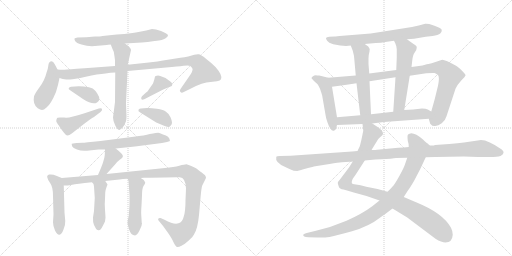
t = 0.00 s
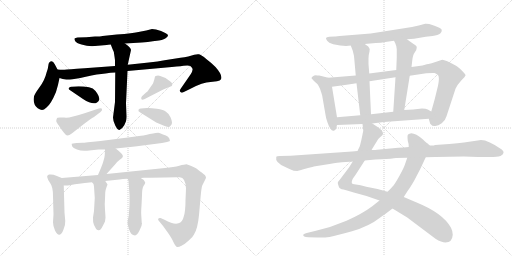
t = 3.54 s
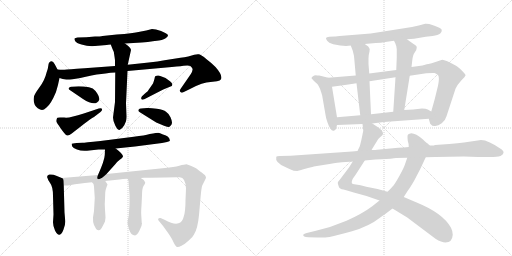
t = 7.09 s
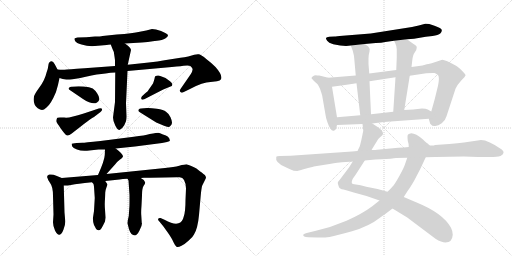
t = 10.63 s
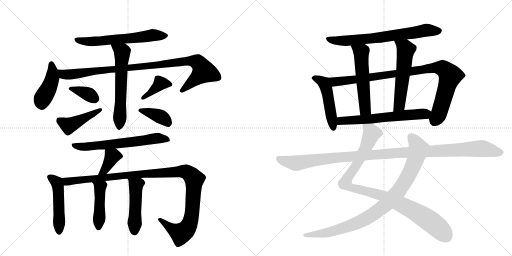
t = 14.17 s
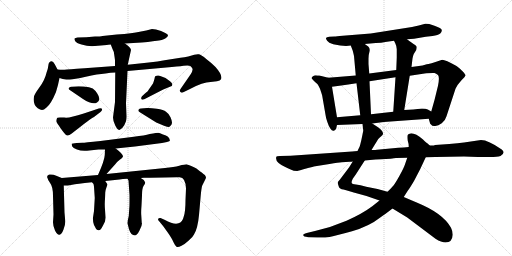
t = 17.71 s

The animated SVG that drew these frames (rendered in a browser with its animation timeline set to each time). Animation: 23 CSS @keyframes rules; one cycle of 17.71 s.

<svg version="1.1" viewBox="0 0 2048 1024" xmlns="http://www.w3.org/2000/svg">
  <g stroke="lightgray" stroke-dasharray="1,1" stroke-width="1" transform="scale(4, 4)">
    <line x1="0" y1="0" x2="256" y2="256"></line>
    <line x1="256" y1="0" x2="0" y2="256"></line>
    <line x1="128" y1="0" x2="128" y2="256"></line>
    <line x1="0" y1="128" x2="256" y2="128"></line>
    <line x1="256" y1="0" x2="512" y2="256"></line>
    <line x1="512" y1="0" x2="256" y2="256"></line>
    <line x1="384" y1="0" x2="384" y2="256"></line>
    <line x1="256" y1="128" x2="512" y2="128"></line>
  </g>
<g transform="scale(1, -1) translate(0, -850)">
   <style type="text/css">
    @keyframes keyframes0 {
      from {
       stroke: black;
       stroke-dashoffset: 617;
       stroke-width: 128;
       }
       67% {
       animation-timing-function: step-end;
       stroke: black;
       stroke-dashoffset: 0;
       stroke-width: 128;
       }
       to {
       stroke: black;
       stroke-width: 1024;
       }
       }
       #make-me-a-hanzi-animation-0 {
         animation: keyframes0 0.752116s both;
         animation-delay: 0.000000s;
         animation-timing-function: linear;
       }
    @keyframes keyframes1 {
      from {
       stroke: black;
       stroke-dashoffset: 432;
       stroke-width: 128;
       }
       58% {
       animation-timing-function: step-end;
       stroke: black;
       stroke-dashoffset: 0;
       stroke-width: 128;
       }
       to {
       stroke: black;
       stroke-width: 1024;
       }
       }
       #make-me-a-hanzi-animation-1 {
         animation: keyframes1 0.601562s both;
         animation-delay: 0.752116s;
         animation-timing-function: linear;
       }
    @keyframes keyframes2 {
      from {
       stroke: black;
       stroke-dashoffset: 978;
       stroke-width: 128;
       }
       76% {
       animation-timing-function: step-end;
       stroke: black;
       stroke-dashoffset: 0;
       stroke-width: 128;
       }
       to {
       stroke: black;
       stroke-width: 1024;
       }
       }
       #make-me-a-hanzi-animation-2 {
         animation: keyframes2 1.045898s both;
         animation-delay: 1.353678s;
         animation-timing-function: linear;
       }
    @keyframes keyframes3 {
      from {
       stroke: black;
       stroke-dashoffset: 606;
       stroke-width: 128;
       }
       66% {
       animation-timing-function: step-end;
       stroke: black;
       stroke-dashoffset: 0;
       stroke-width: 128;
       }
       to {
       stroke: black;
       stroke-width: 1024;
       }
       }
       #make-me-a-hanzi-animation-3 {
         animation: keyframes3 0.743164s both;
         animation-delay: 2.399577s;
         animation-timing-function: linear;
       }
    @keyframes keyframes4 {
      from {
       stroke: black;
       stroke-dashoffset: 364;
       stroke-width: 128;
       }
       54% {
       animation-timing-function: step-end;
       stroke: black;
       stroke-dashoffset: 0;
       stroke-width: 128;
       }
       to {
       stroke: black;
       stroke-width: 1024;
       }
       }
       #make-me-a-hanzi-animation-4 {
         animation: keyframes4 0.546224s both;
         animation-delay: 3.142741s;
         animation-timing-function: linear;
       }
    @keyframes keyframes5 {
      from {
       stroke: black;
       stroke-dashoffset: 442;
       stroke-width: 128;
       }
       59% {
       animation-timing-function: step-end;
       stroke: black;
       stroke-dashoffset: 0;
       stroke-width: 128;
       }
       to {
       stroke: black;
       stroke-width: 1024;
       }
       }
       #make-me-a-hanzi-animation-5 {
         animation: keyframes5 0.609701s both;
         animation-delay: 3.688965s;
         animation-timing-function: linear;
       }
    @keyframes keyframes6 {
      from {
       stroke: black;
       stroke-dashoffset: 384;
       stroke-width: 128;
       }
       56% {
       animation-timing-function: step-end;
       stroke: black;
       stroke-dashoffset: 0;
       stroke-width: 128;
       }
       to {
       stroke: black;
       stroke-width: 1024;
       }
       }
       #make-me-a-hanzi-animation-6 {
         animation: keyframes6 0.562500s both;
         animation-delay: 4.298665s;
         animation-timing-function: linear;
       }
    @keyframes keyframes7 {
      from {
       stroke: black;
       stroke-dashoffset: 384;
       stroke-width: 128;
       }
       56% {
       animation-timing-function: step-end;
       stroke: black;
       stroke-dashoffset: 0;
       stroke-width: 128;
       }
       to {
       stroke: black;
       stroke-width: 1024;
       }
       }
       #make-me-a-hanzi-animation-7 {
         animation: keyframes7 0.562500s both;
         animation-delay: 4.861165s;
         animation-timing-function: linear;
       }
    @keyframes keyframes8 {
      from {
       stroke: black;
       stroke-dashoffset: 637;
       stroke-width: 128;
       }
       67% {
       animation-timing-function: step-end;
       stroke: black;
       stroke-dashoffset: 0;
       stroke-width: 128;
       }
       to {
       stroke: black;
       stroke-width: 1024;
       }
       }
       #make-me-a-hanzi-animation-8 {
         animation: keyframes8 0.768392s both;
         animation-delay: 5.423665s;
         animation-timing-function: linear;
       }
    @keyframes keyframes9 {
      from {
       stroke: black;
       stroke-dashoffset: 375;
       stroke-width: 128;
       }
       55% {
       animation-timing-function: step-end;
       stroke: black;
       stroke-dashoffset: 0;
       stroke-width: 128;
       }
       to {
       stroke: black;
       stroke-width: 1024;
       }
       }
       #make-me-a-hanzi-animation-9 {
         animation: keyframes9 0.555176s both;
         animation-delay: 6.192057s;
         animation-timing-function: linear;
       }
    @keyframes keyframes10 {
      from {
       stroke: black;
       stroke-dashoffset: 486;
       stroke-width: 128;
       }
       61% {
       animation-timing-function: step-end;
       stroke: black;
       stroke-dashoffset: 0;
       stroke-width: 128;
       }
       to {
       stroke: black;
       stroke-width: 1024;
       }
       }
       #make-me-a-hanzi-animation-10 {
         animation: keyframes10 0.645508s both;
         animation-delay: 6.747233s;
         animation-timing-function: linear;
       }
    @keyframes keyframes11 {
      from {
       stroke: black;
       stroke-dashoffset: 1128;
       stroke-width: 128;
       }
       79% {
       animation-timing-function: step-end;
       stroke: black;
       stroke-dashoffset: 0;
       stroke-width: 128;
       }
       to {
       stroke: black;
       stroke-width: 1024;
       }
       }
       #make-me-a-hanzi-animation-11 {
         animation: keyframes11 1.167969s both;
         animation-delay: 7.392741s;
         animation-timing-function: linear;
       }
    @keyframes keyframes12 {
      from {
       stroke: black;
       stroke-dashoffset: 446;
       stroke-width: 128;
       }
       59% {
       animation-timing-function: step-end;
       stroke: black;
       stroke-dashoffset: 0;
       stroke-width: 128;
       }
       to {
       stroke: black;
       stroke-width: 1024;
       }
       }
       #make-me-a-hanzi-animation-12 {
         animation: keyframes12 0.612956s both;
         animation-delay: 8.560710s;
         animation-timing-function: linear;
       }
    @keyframes keyframes13 {
      from {
       stroke: black;
       stroke-dashoffset: 482;
       stroke-width: 128;
       }
       61% {
       animation-timing-function: step-end;
       stroke: black;
       stroke-dashoffset: 0;
       stroke-width: 128;
       }
       to {
       stroke: black;
       stroke-width: 1024;
       }
       }
       #make-me-a-hanzi-animation-13 {
         animation: keyframes13 0.642253s both;
         animation-delay: 9.173665s;
         animation-timing-function: linear;
       }
    @keyframes keyframes14 {
      from {
       stroke: black;
       stroke-dashoffset: 704;
       stroke-width: 128;
       }
       70% {
       animation-timing-function: step-end;
       stroke: black;
       stroke-dashoffset: 0;
       stroke-width: 128;
       }
       to {
       stroke: black;
       stroke-width: 1024;
       }
       }
       #make-me-a-hanzi-animation-14 {
         animation: keyframes14 0.822917s both;
         animation-delay: 9.815918s;
         animation-timing-function: linear;
       }
    @keyframes keyframes15 {
      from {
       stroke: black;
       stroke-dashoffset: 484;
       stroke-width: 128;
       }
       61% {
       animation-timing-function: step-end;
       stroke: black;
       stroke-dashoffset: 0;
       stroke-width: 128;
       }
       to {
       stroke: black;
       stroke-width: 1024;
       }
       }
       #make-me-a-hanzi-animation-15 {
         animation: keyframes15 0.643880s both;
         animation-delay: 10.638835s;
         animation-timing-function: linear;
       }
    @keyframes keyframes16 {
      from {
       stroke: black;
       stroke-dashoffset: 952;
       stroke-width: 128;
       }
       76% {
       animation-timing-function: step-end;
       stroke: black;
       stroke-dashoffset: 0;
       stroke-width: 128;
       }
       to {
       stroke: black;
       stroke-width: 1024;
       }
       }
       #make-me-a-hanzi-animation-16 {
         animation: keyframes16 1.024740s both;
         animation-delay: 11.282715s;
         animation-timing-function: linear;
       }
    @keyframes keyframes17 {
      from {
       stroke: black;
       stroke-dashoffset: 546;
       stroke-width: 128;
       }
       64% {
       animation-timing-function: step-end;
       stroke: black;
       stroke-dashoffset: 0;
       stroke-width: 128;
       }
       to {
       stroke: black;
       stroke-width: 1024;
       }
       }
       #make-me-a-hanzi-animation-17 {
         animation: keyframes17 0.694336s both;
         animation-delay: 12.307454s;
         animation-timing-function: linear;
       }
    @keyframes keyframes18 {
      from {
       stroke: black;
       stroke-dashoffset: 557;
       stroke-width: 128;
       }
       64% {
       animation-timing-function: step-end;
       stroke: black;
       stroke-dashoffset: 0;
       stroke-width: 128;
       }
       to {
       stroke: black;
       stroke-width: 1024;
       }
       }
       #make-me-a-hanzi-animation-18 {
         animation: keyframes18 0.703288s both;
         animation-delay: 13.001790s;
         animation-timing-function: linear;
       }
    @keyframes keyframes19 {
      from {
       stroke: black;
       stroke-dashoffset: 622;
       stroke-width: 128;
       }
       67% {
       animation-timing-function: step-end;
       stroke: black;
       stroke-dashoffset: 0;
       stroke-width: 128;
       }
       to {
       stroke: black;
       stroke-width: 1024;
       }
       }
       #make-me-a-hanzi-animation-19 {
         animation: keyframes19 0.756185s both;
         animation-delay: 13.705078s;
         animation-timing-function: linear;
       }
    @keyframes keyframes20 {
      from {
       stroke: black;
       stroke-dashoffset: 987;
       stroke-width: 128;
       }
       76% {
       animation-timing-function: step-end;
       stroke: black;
       stroke-dashoffset: 0;
       stroke-width: 128;
       }
       to {
       stroke: black;
       stroke-width: 1024;
       }
       }
       #make-me-a-hanzi-animation-20 {
         animation: keyframes20 1.053223s both;
         animation-delay: 14.461263s;
         animation-timing-function: linear;
       }
    @keyframes keyframes21 {
      from {
       stroke: black;
       stroke-dashoffset: 935;
       stroke-width: 128;
       }
       75% {
       animation-timing-function: step-end;
       stroke: black;
       stroke-dashoffset: 0;
       stroke-width: 128;
       }
       to {
       stroke: black;
       stroke-width: 1024;
       }
       }
       #make-me-a-hanzi-animation-21 {
         animation: keyframes21 1.010905s both;
         animation-delay: 15.514486s;
         animation-timing-function: linear;
       }
    @keyframes keyframes22 {
      from {
       stroke: black;
       stroke-dashoffset: 1150;
       stroke-width: 128;
       }
       79% {
       animation-timing-function: step-end;
       stroke: black;
       stroke-dashoffset: 0;
       stroke-width: 128;
       }
       to {
       stroke: black;
       stroke-width: 1024;
       }
       }
       #make-me-a-hanzi-animation-22 {
         animation: keyframes22 1.185872s both;
         animation-delay: 16.525391s;
         animation-timing-function: linear;
       }
</style>
<path d="M 500 676 L 567 680 Q 593 681 611 685 L 636 688 Q 659 692 665 699 Q 672 705 672 709 Q 672 712 659 719 Q 647 726 624 732 L 608 734 L 585 728 L 559 723 Q 532 716 467 712 L 410 706 Q 402 704 380 704 L 345 701 L 310 700 Q 301 699 298 696 Q 297 692 301 685 Q 305 678 326 672 Q 347 665 368 665 L 427 670 Q 431 672 443 672 L 500 676 Z" fill="lightgray"></path> 
<path d="M 230 572 L 219 593 Q 209 613 197 600 Q 194 597 193 586 Q 192 574 186 559 Q 179 529 158 501 Q 137 472 136 464 Q 130 433 151 417 Q 161 410 168 410 Q 175 410 186 420 Q 203 432 224 482 Q 233 511 238 538 C 241 552 241 552 230 572 Z" fill="lightgray"></path> 
<path d="M 460 586 L 338 577 Q 270 573 258 571 Q 237 571 230 572 C 200 573 209 545 238 538 L 251 534 Q 265 532 280 532 Q 295 532 343 543 Q 391 554 422 556 Q 442 560 461 560 L 510 566 L 665 580 Q 713 584 734 587 Q 755 590 761 586 Q 767 582 770 575 Q 772 568 762 552 L 722 494 Q 717 487 721 483 Q 725 478 731 480 L 760 494 Q 812 522 842 522 L 868 525 Q 881 527 884 533 Q 892 548 862 582 Q 845 599 825 614 Q 805 631 796 633 Q 787 634 777 631 L 753 624 Q 738 620 722 619 L 658 609 Q 633 604 595 600 L 511 591 L 460 586 Z" fill="lightgray"></path> 
<path d="M 443 672 L 450 654 Q 458 642 458 624 L 460 609 L 460 586 L 461 560 L 460 442 L 452 380 Q 452 366 461 348 Q 470 330 478 330 Q 488 333 497 349 L 504 365 Q 506 377 506 384 L 504 437 L 510 566 L 511 591 L 524 650 Q 524 660 500 676 C 476 693 432 700 443 672 Z" fill="lightgray"></path> 
<path d="M 300 504 L 284 503 Q 278 502 275 498 Q 272 494 282 488 L 332 454 Q 371 429 388 440 Q 406 450 389 476 Q 382 488 371 496 Q 359 502 335 504 Q 312 506 300 504 Z" fill="lightgray"></path> 
<path d="M 257 380 L 240 380 Q 232 380 230 379 Q 228 378 226 372 Q 224 366 226 362 Q 228 358 241 339 Q 255 319 263 311 Q 271 303 287 316 L 337 355 Q 363 375 376 382 L 402 402 Q 410 409 408 414 Q 407 419 395 416 L 335 396 Q 275 376 257 380 Z" fill="lightgray"></path> 
<path d="M 653 492 L 687 506 Q 694 515 680 525 Q 667 535 662 538 L 641 546 Q 633 551 622 546 Q 619 544 618 535 Q 616 527 612 516 L 596 493 Q 593 486 581 477 L 568 465 Q 564 461 565 455 Q 567 449 577 453 L 653 492 Z" fill="lightgray"></path> 
<path d="M 588 418 L 564 416 Q 558 416 554 411 Q 551 405 561 400 L 625 360 L 656 347 Q 671 342 674 342 Q 678 342 683 348 Q 688 353 688 360 Q 688 367 682 381 Q 676 395 664 403 Q 655 411 627 415 Q 600 419 588 418 Z" fill="lightgray"></path> 
<path d="M 463 256 L 540 264 L 648 278 L 668 282 Q 683 285 679 290 Q 679 296 672 303 Q 665 309 652 312 Q 638 318 633 319 Q 629 319 599 314 Q 580 308 535 303 L 402 286 Q 337 279 330 279 L 307 278 Q 288 276 287 275 Q 286 273 289 264 Q 292 258 308 252 Q 324 245 348 247 L 394 252 L 420 252 L 463 256 Z" fill="lightgray"></path> 
<path d="M 426 154 L 461 193 Q 469 204 479 211 Q 489 217 491 222 Q 497 230 463 256 C 439 274 421 282 420 252 L 419 230 Q 418 208 392 150 C 380 123 406 132 426 154 Z" fill="lightgray"></path> 
<path d="M 247 138 L 225 147 Q 211 154 197 152 Q 185 148 190 138 Q 191 130 201 117 Q 212 103 212 66 L 214 -8 L 212 -39 Q 212 -54 220 -72 Q 230 -91 238 -89 Q 247 -87 254 -68 Q 262 -49 261 -34 L 258 0 L 255 108 C 254 135 254 135 247 138 Z" fill="lightgray"></path> 
<path d="M 421 126 L 478 132 Q 489 134 510 135 L 563 138 L 576 139 Q 711 142 719 141 Q 742 140 744 96 L 742 50 Q 742 4 735 -16 Q 730 -39 714 -43 Q 697 -50 658 -29 L 642 -22 Q 635 -21 633 -25 Q 631 -29 635 -33 L 653 -55 L 671 -80 Q 688 -104 694 -119 Q 701 -134 706 -137 Q 712 -140 726 -133 Q 740 -126 755 -112 Q 771 -99 776 -88 Q 791 -64 796 -10 L 803 69 Q 806 100 809 108 L 818 126 Q 824 138 824 140 Q 824 142 821 147 Q 821 150 818 151 Q 815 152 807 160 Q 802 162 792 171 Q 783 180 746 193 Q 739 193 717 187 Q 696 181 660 178 L 426 154 L 392 150 L 247 138 C 217 136 225 106 255 108 L 271 108 Q 275 108 289 111 Q 304 114 368 121 L 421 126 Z" fill="lightgray"></path> 
<path d="M 377 88 L 379 58 L 376 6 L 372 -20 Q 371 -39 376 -50 L 384 -65 Q 387 -70 393 -71 Q 399 -72 403 -67 Q 407 -62 412 -52 L 420 -36 L 422 -20 L 420 12 Q 418 36 420 54 L 421 80 Q 422 91 426 101 L 430 112 Q 430 113 421 126 C 404 151 348 144 368 121 L 374 114 Q 376 109 377 88 Z" fill="lightgray"></path> 
<path d="M 510 135 L 514 128 L 518 70 L 518 40 Q 518 26 517 15 L 515 -14 Q 508 -41 511 -47 L 516 -67 Q 524 -92 540 -92 Q 549 -90 558 -72 Q 568 -54 568 -43 L 567 -42 L 565 -10 Q 564 1 566 28 L 568 68 Q 568 96 574 106 Q 581 116 581 120 Q 578 131 563 138 C 537 153 495 161 510 135 Z" fill="lightgray"></path> 
<path d="M 1628 693 L 1656 695 L 1703 703 L 1730 706 Q 1753 710 1761 716 Q 1768 723 1767 730 Q 1766 737 1738 747 L 1717 754 Q 1704 756 1701 755 L 1675 748 L 1648 742 L 1483 716 L 1371 707 Q 1344 704 1338 704 L 1317 703 Q 1306 702 1304 698 Q 1303 695 1308.5 687 Q 1314 679 1333 673 Q 1378 663 1403 668 L 1459 674 L 1503 678 Q 1527 679 1541 682 L 1576 687 L 1628 693 Z" fill="lightgray"></path> 
<path d="M 1313 539 L 1277 548 Q 1268 548 1263 549 Q 1257 549 1252 545 Q 1246 541 1246 537 L 1255 527 Q 1269 514 1271 512 Q 1280 496 1281 492 L 1285 480 Q 1288 471 1289 466 L 1302 391 Q 1303 381 1309 363 Q 1315 344 1322 335 Q 1328 325 1335 327 Q 1342 329 1345 337 L 1348 350 L 1348 381 L 1328 503 C 1323 533 1322 537 1313 539 Z" fill="lightgray"></path> 
<path d="M 1715 375 L 1719 361 Q 1720 354 1724 352 Q 1729 344 1741 346 Q 1753 347 1767 357 Q 1781 367 1786 385 L 1822 495 Q 1830 512 1845 528 Q 1860 543 1862 548 Q 1863 552 1848 567 Q 1833 582 1826 586 Q 1781 611 1769 611 Q 1715 593 1707 593 L 1690 588 L 1646 582 L 1585 570 L 1477 556 L 1423 548 L 1313 539 C 1283 537 1298 499 1328 503 L 1365 508 Q 1391 511 1426 517 L 1478 525 L 1582 541 L 1639 547 L 1705 557 Q 1731 559 1738 558 Q 1744 557 1752 550 Q 1759 542 1752 507 L 1738 450 L 1725 404 C 1717 375 1714 378 1715 375 Z" fill="lightgray"></path> 
<path d="M 1403 668 L 1411 647 Q 1415 631 1416 626 L 1423 548 L 1426 517 L 1441 389 C 1444 359 1485 363 1484 393 L 1478 525 L 1477 556 L 1474 594 L 1474 615 Q 1474 631 1478 644 Q 1481 656 1473 664 L 1459 674 C 1435 691 1392 696 1403 668 Z" fill="lightgray"></path> 
<path d="M 1646 582 L 1650 616 Q 1652 628 1655 634 L 1665 650 Q 1667 658 1667 662 Q 1667 666 1659 671 Q 1651 676 1628 693 C 1604 711 1563 714 1576 687 L 1581 677 Q 1585 670 1587 653 L 1587 620 L 1585 570 L 1582 541 L 1573 403 C 1571 373 1612 380 1617 410 L 1639 547 L 1646 582 Z" fill="lightgray"></path> 
<path d="M 1489 356 L 1535 362 L 1715 375 C 1745 377 1751 389 1725 404 L 1711 412 Q 1704 416 1688 416 L 1653 412 L 1617 410 L 1573 403 L 1484 393 L 1441 389 L 1348 381 C 1318 378 1318 349 1348 350 L 1450 354 L 1489 356 Z" fill="lightgray"></path> 
<path d="M 1411 204 L 1396 180 L 1359 131 Q 1350 122 1351 118 Q 1352 114 1355 104 Q 1358 94 1374 92 Q 1389 89 1415 80 L 1466 66 L 1518 48 L 1570 16 L 1629 -20 L 1742 -105 Q 1766 -120 1782 -120 Q 1809 -120 1811 -89 Q 1811 -75 1804 -61 Q 1772 -3 1669 39 L 1615 62 L 1550 83 L 1510 94 L 1465 103 Q 1440 110 1424 112 Q 1408 113 1407 118 Q 1405 123 1411 135 L 1423 152 L 1459 208 L 1486 250 L 1513 294 Q 1521 302 1526 306 Q 1531 310 1532 314 Q 1533 317 1529 325 Q 1524 333 1512 341 L 1489 356 C 1464 372 1447 384 1450 354 L 1453 328 Q 1453 327 1450 312 L 1445 288 L 1441 272 Q 1441 268 1430 246 L 1411 204 Z" fill="lightgray"></path> 
<path d="M 1518 48 L 1489 25 Q 1449 -5 1386 -33 Q 1323 -60 1260 -74 L 1231 -81 Q 1215 -84 1213 -89 Q 1211 -97 1233 -99 L 1269 -100 Q 1296 -101 1318 -98 Q 1339 -94 1408 -75 Q 1477 -55 1521 -20 Q 1535 -11 1570 16 L 1615 62 L 1631 87 Q 1637 94 1656 126 L 1681 174 L 1703 221 C 1716 248 1723 264 1719 268 L 1708 278 Q 1705 279 1692 292 Q 1663 317 1645 317 Q 1632 314 1631 310 Q 1629 306 1631 287 Q 1635 276 1635 262 L 1629 219 L 1619 190 Q 1615 178 1598 147 Q 1580 115 1574 108 Q 1568 101 1550 83 L 1518 48 Z" fill="lightgray"></path> 
<path d="M 1408 244 L 1162 227 L 1120 226 Q 1106 226 1105 222 Q 1099 200 1141 182 Q 1151 178 1162.5 172 Q 1174 166 1189 166 Q 1191 167 1232 178 L 1249 182 Q 1254 184 1255 184 L 1318 194 Q 1355 200 1367 201 L 1399 203 Q 1408 203 1411 204 L 1459 208 L 1480 210 Q 1501 212 1525 213 L 1562 215 Q 1565 216 1584 218 L 1629 219 L 1703 221 L 1742 222 L 1856 224 L 1912 222 L 1949 222 Q 1986 221 2002 226 Q 2024 239 2007 252 Q 1953 290 1924 290 L 1856 280 Q 1833 277 1797 274 L 1740 270 Q 1736 268 1730 268 L 1719 268 L 1635 262 L 1615 260 L 1593 259 L 1508 251 Q 1505 250 1486 250 L 1430 246 L 1408 244 Z" fill="lightgray"></path> 
      <clipPath id="make-me-a-hanzi-clip-0">
      <path d="M 500 676 L 567 680 Q 593 681 611 685 L 636 688 Q 659 692 665 699 Q 672 705 672 709 Q 672 712 659 719 Q 647 726 624 732 L 608 734 L 585 728 L 559 723 Q 532 716 467 712 L 410 706 Q 402 704 380 704 L 345 701 L 310 700 Q 301 699 298 696 Q 297 692 301 685 Q 305 678 326 672 Q 347 665 368 665 L 427 670 Q 431 672 443 672 L 500 676 Z" fill="lightgray"></path>
      </clipPath>
      <path clip-path="url(#make-me-a-hanzi-clip-0)" d="M 306 692 L 362 683 L 608 709 L 665 707 " fill="none" id="make-me-a-hanzi-animation-0" stroke-dasharray="489 978" stroke-linecap="round"></path>

      <clipPath id="make-me-a-hanzi-clip-1">
      <path d="M 230 572 L 219 593 Q 209 613 197 600 Q 194 597 193 586 Q 192 574 186 559 Q 179 529 158 501 Q 137 472 136 464 Q 130 433 151 417 Q 161 410 168 410 Q 175 410 186 420 Q 203 432 224 482 Q 233 511 238 538 C 241 552 241 552 230 572 Z" fill="lightgray"></path>
      </clipPath>
      <path clip-path="url(#make-me-a-hanzi-clip-1)" d="M 207 593 L 206 524 L 169 452 L 167 426 " fill="none" id="make-me-a-hanzi-animation-1" stroke-dasharray="304 608" stroke-linecap="round"></path>

      <clipPath id="make-me-a-hanzi-clip-2">
      <path d="M 460 586 L 338 577 Q 270 573 258 571 Q 237 571 230 572 C 200 573 209 545 238 538 L 251 534 Q 265 532 280 532 Q 295 532 343 543 Q 391 554 422 556 Q 442 560 461 560 L 510 566 L 665 580 Q 713 584 734 587 Q 755 590 761 586 Q 767 582 770 575 Q 772 568 762 552 L 722 494 Q 717 487 721 483 Q 725 478 731 480 L 760 494 Q 812 522 842 522 L 868 525 Q 881 527 884 533 Q 892 548 862 582 Q 845 599 825 614 Q 805 631 796 633 Q 787 634 777 631 L 753 624 Q 738 620 722 619 L 658 609 Q 633 604 595 600 L 511 591 L 460 586 Z" fill="lightgray"></path>
      </clipPath>
      <path clip-path="url(#make-me-a-hanzi-clip-2)" d="M 235 567 L 254 553 L 273 552 L 749 606 L 791 600 L 814 564 L 728 488 " fill="none" id="make-me-a-hanzi-animation-2" stroke-dasharray="850 1700" stroke-linecap="round"></path>

      <clipPath id="make-me-a-hanzi-clip-3">
      <path d="M 443 672 L 450 654 Q 458 642 458 624 L 460 609 L 460 586 L 461 560 L 460 442 L 452 380 Q 452 366 461 348 Q 470 330 478 330 Q 488 333 497 349 L 504 365 Q 506 377 506 384 L 504 437 L 510 566 L 511 591 L 524 650 Q 524 660 500 676 C 476 693 432 700 443 672 Z" fill="lightgray"></path>
      </clipPath>
      <path clip-path="url(#make-me-a-hanzi-clip-3)" d="M 450 670 L 489 642 L 478 340 " fill="none" id="make-me-a-hanzi-animation-3" stroke-dasharray="478 956" stroke-linecap="round"></path>

      <clipPath id="make-me-a-hanzi-clip-4">
      <path d="M 300 504 L 284 503 Q 278 502 275 498 Q 272 494 282 488 L 332 454 Q 371 429 388 440 Q 406 450 389 476 Q 382 488 371 496 Q 359 502 335 504 Q 312 506 300 504 Z" fill="lightgray"></path>
      </clipPath>
      <path clip-path="url(#make-me-a-hanzi-clip-4)" d="M 282 496 L 350 475 L 381 455 " fill="none" id="make-me-a-hanzi-animation-4" stroke-dasharray="236 472" stroke-linecap="round"></path>

      <clipPath id="make-me-a-hanzi-clip-5">
      <path d="M 257 380 L 240 380 Q 232 380 230 379 Q 228 378 226 372 Q 224 366 226 362 Q 228 358 241 339 Q 255 319 263 311 Q 271 303 287 316 L 337 355 Q 363 375 376 382 L 402 402 Q 410 409 408 414 Q 407 419 395 416 L 335 396 Q 275 376 257 380 Z" fill="lightgray"></path>
      </clipPath>
      <path clip-path="url(#make-me-a-hanzi-clip-5)" d="M 236 371 L 275 348 L 401 410 " fill="none" id="make-me-a-hanzi-animation-5" stroke-dasharray="314 628" stroke-linecap="round"></path>

      <clipPath id="make-me-a-hanzi-clip-6">
      <path d="M 653 492 L 687 506 Q 694 515 680 525 Q 667 535 662 538 L 641 546 Q 633 551 622 546 Q 619 544 618 535 Q 616 527 612 516 L 596 493 Q 593 486 581 477 L 568 465 Q 564 461 565 455 Q 567 449 577 453 L 653 492 Z" fill="lightgray"></path>
      </clipPath>
      <path clip-path="url(#make-me-a-hanzi-clip-6)" d="M 678 513 L 641 517 L 572 458 " fill="none" id="make-me-a-hanzi-animation-6" stroke-dasharray="256 512" stroke-linecap="round"></path>

      <clipPath id="make-me-a-hanzi-clip-7">
      <path d="M 588 418 L 564 416 Q 558 416 554 411 Q 551 405 561 400 L 625 360 L 656 347 Q 671 342 674 342 Q 678 342 683 348 Q 688 353 688 360 Q 688 367 682 381 Q 676 395 664 403 Q 655 411 627 415 Q 600 419 588 418 Z" fill="lightgray"></path>
      </clipPath>
      <path clip-path="url(#make-me-a-hanzi-clip-7)" d="M 562 408 L 646 382 L 673 353 " fill="none" id="make-me-a-hanzi-animation-7" stroke-dasharray="256 512" stroke-linecap="round"></path>

      <clipPath id="make-me-a-hanzi-clip-8">
      <path d="M 463 256 L 540 264 L 648 278 L 668 282 Q 683 285 679 290 Q 679 296 672 303 Q 665 309 652 312 Q 638 318 633 319 Q 629 319 599 314 Q 580 308 535 303 L 402 286 Q 337 279 330 279 L 307 278 Q 288 276 287 275 Q 286 273 289 264 Q 292 258 308 252 Q 324 245 348 247 L 394 252 L 420 252 L 463 256 Z" fill="lightgray"></path>
      </clipPath>
      <path clip-path="url(#make-me-a-hanzi-clip-8)" d="M 291 270 L 340 263 L 631 297 L 669 293 " fill="none" id="make-me-a-hanzi-animation-8" stroke-dasharray="509 1018" stroke-linecap="round"></path>

      <clipPath id="make-me-a-hanzi-clip-9">
      <path d="M 426 154 L 461 193 Q 469 204 479 211 Q 489 217 491 222 Q 497 230 463 256 C 439 274 421 282 420 252 L 419 230 Q 418 208 392 150 C 380 123 406 132 426 154 Z" fill="lightgray"></path>
      </clipPath>
      <path clip-path="url(#make-me-a-hanzi-clip-9)" d="M 481 225 L 456 228 L 447 222 L 418 170 L 397 159 " fill="none" id="make-me-a-hanzi-animation-9" stroke-dasharray="247 494" stroke-linecap="round"></path>

      <clipPath id="make-me-a-hanzi-clip-10">
      <path d="M 247 138 L 225 147 Q 211 154 197 152 Q 185 148 190 138 Q 191 130 201 117 Q 212 103 212 66 L 214 -8 L 212 -39 Q 212 -54 220 -72 Q 230 -91 238 -89 Q 247 -87 254 -68 Q 262 -49 261 -34 L 258 0 L 255 108 C 254 135 254 135 247 138 Z" fill="lightgray"></path>
      </clipPath>
      <path clip-path="url(#make-me-a-hanzi-clip-10)" d="M 204 140 L 227 120 L 233 100 L 237 -79 " fill="none" id="make-me-a-hanzi-animation-10" stroke-dasharray="358 716" stroke-linecap="round"></path>

      <clipPath id="make-me-a-hanzi-clip-11">
      <path d="M 421 126 L 478 132 Q 489 134 510 135 L 563 138 L 576 139 Q 711 142 719 141 Q 742 140 744 96 L 742 50 Q 742 4 735 -16 Q 730 -39 714 -43 Q 697 -50 658 -29 L 642 -22 Q 635 -21 633 -25 Q 631 -29 635 -33 L 653 -55 L 671 -80 Q 688 -104 694 -119 Q 701 -134 706 -137 Q 712 -140 726 -133 Q 740 -126 755 -112 Q 771 -99 776 -88 Q 791 -64 796 -10 L 803 69 Q 806 100 809 108 L 818 126 Q 824 138 824 140 Q 824 142 821 147 Q 821 150 818 151 Q 815 152 807 160 Q 802 162 792 171 Q 783 180 746 193 Q 739 193 717 187 Q 696 181 660 178 L 426 154 L 392 150 L 247 138 C 217 136 225 106 255 108 L 271 108 Q 275 108 289 111 Q 304 114 368 121 L 421 126 Z" fill="lightgray"></path>
      </clipPath>
      <path clip-path="url(#make-me-a-hanzi-clip-11)" d="M 255 132 L 272 124 L 497 149 L 745 163 L 768 146 L 777 129 L 769 0 L 754 -54 L 741 -73 L 723 -84 L 669 -53 L 639 -28 " fill="none" id="make-me-a-hanzi-animation-11" stroke-dasharray="1000 2000" stroke-linecap="round"></path>

      <clipPath id="make-me-a-hanzi-clip-12">
      <path d="M 377 88 L 379 58 L 376 6 L 372 -20 Q 371 -39 376 -50 L 384 -65 Q 387 -70 393 -71 Q 399 -72 403 -67 Q 407 -62 412 -52 L 420 -36 L 422 -20 L 420 12 Q 418 36 420 54 L 421 80 Q 422 91 426 101 L 430 112 Q 430 113 421 126 C 404 151 348 144 368 121 L 374 114 Q 376 109 377 88 Z" fill="lightgray"></path>
      </clipPath>
      <path clip-path="url(#make-me-a-hanzi-clip-12)" d="M 375 121 L 399 98 L 400 89 L 394 -59 " fill="none" id="make-me-a-hanzi-animation-12" stroke-dasharray="318 636" stroke-linecap="round"></path>

      <clipPath id="make-me-a-hanzi-clip-13">
      <path d="M 510 135 L 514 128 L 518 70 L 518 40 Q 518 26 517 15 L 515 -14 Q 508 -41 511 -47 L 516 -67 Q 524 -92 540 -92 Q 549 -90 558 -72 Q 568 -54 568 -43 L 567 -42 L 565 -10 Q 564 1 566 28 L 568 68 Q 568 96 574 106 Q 581 116 581 120 Q 578 131 563 138 C 537 153 495 161 510 135 Z" fill="lightgray"></path>
      </clipPath>
      <path clip-path="url(#make-me-a-hanzi-clip-13)" d="M 517 134 L 544 108 L 538 -80 " fill="none" id="make-me-a-hanzi-animation-13" stroke-dasharray="354 708" stroke-linecap="round"></path>

      <clipPath id="make-me-a-hanzi-clip-14">
      <path d="M 1628 693 L 1656 695 L 1703 703 L 1730 706 Q 1753 710 1761 716 Q 1768 723 1767 730 Q 1766 737 1738 747 L 1717 754 Q 1704 756 1701 755 L 1675 748 L 1648 742 L 1483 716 L 1371 707 Q 1344 704 1338 704 L 1317 703 Q 1306 702 1304 698 Q 1303 695 1308.5 687 Q 1314 679 1333 673 Q 1378 663 1403 668 L 1459 674 L 1503 678 Q 1527 679 1541 682 L 1576 687 L 1628 693 Z" fill="lightgray"></path>
      </clipPath>
      <path clip-path="url(#make-me-a-hanzi-clip-14)" d="M 1313 695 L 1330 688 L 1374 686 L 1494 697 L 1701 729 L 1757 726 " fill="none" id="make-me-a-hanzi-animation-14" stroke-dasharray="576 1152" stroke-linecap="round"></path>

      <clipPath id="make-me-a-hanzi-clip-15">
      <path d="M 1313 539 L 1277 548 Q 1268 548 1263 549 Q 1257 549 1252 545 Q 1246 541 1246 537 L 1255 527 Q 1269 514 1271 512 Q 1280 496 1281 492 L 1285 480 Q 1288 471 1289 466 L 1302 391 Q 1303 381 1309 363 Q 1315 344 1322 335 Q 1328 325 1335 327 Q 1342 329 1345 337 L 1348 350 L 1348 381 L 1328 503 C 1323 533 1322 537 1313 539 Z" fill="lightgray"></path>
      </clipPath>
      <path clip-path="url(#make-me-a-hanzi-clip-15)" d="M 1255 536 L 1290 523 L 1304 500 L 1333 339 " fill="none" id="make-me-a-hanzi-animation-15" stroke-dasharray="356 712" stroke-linecap="round"></path>

      <clipPath id="make-me-a-hanzi-clip-16">
      <path d="M 1715 375 L 1719 361 Q 1720 354 1724 352 Q 1729 344 1741 346 Q 1753 347 1767 357 Q 1781 367 1786 385 L 1822 495 Q 1830 512 1845 528 Q 1860 543 1862 548 Q 1863 552 1848 567 Q 1833 582 1826 586 Q 1781 611 1769 611 Q 1715 593 1707 593 L 1690 588 L 1646 582 L 1585 570 L 1477 556 L 1423 548 L 1313 539 C 1283 537 1298 499 1328 503 L 1365 508 Q 1391 511 1426 517 L 1478 525 L 1582 541 L 1639 547 L 1705 557 Q 1731 559 1738 558 Q 1744 557 1752 550 Q 1759 542 1752 507 L 1738 450 L 1725 404 C 1717 375 1714 378 1715 375 Z" fill="lightgray"></path>
      </clipPath>
      <path clip-path="url(#make-me-a-hanzi-clip-16)" d="M 1321 535 L 1344 523 L 1735 579 L 1771 576 L 1801 547 L 1758 402 L 1737 361 " fill="none" id="make-me-a-hanzi-animation-16" stroke-dasharray="824 1648" stroke-linecap="round"></path>

      <clipPath id="make-me-a-hanzi-clip-17">
      <path d="M 1403 668 L 1411 647 Q 1415 631 1416 626 L 1423 548 L 1426 517 L 1441 389 C 1444 359 1485 363 1484 393 L 1478 525 L 1477 556 L 1474 594 L 1474 615 Q 1474 631 1478 644 Q 1481 656 1473 664 L 1459 674 C 1435 691 1392 696 1403 668 Z" fill="lightgray"></path>
      </clipPath>
      <path clip-path="url(#make-me-a-hanzi-clip-17)" d="M 1410 665 L 1445 637 L 1460 413 L 1447 397 " fill="none" id="make-me-a-hanzi-animation-17" stroke-dasharray="418 836" stroke-linecap="round"></path>

      <clipPath id="make-me-a-hanzi-clip-18">
      <path d="M 1646 582 L 1650 616 Q 1652 628 1655 634 L 1665 650 Q 1667 658 1667 662 Q 1667 666 1659 671 Q 1651 676 1628 693 C 1604 711 1563 714 1576 687 L 1581 677 Q 1585 670 1587 653 L 1587 620 L 1585 570 L 1582 541 L 1573 403 C 1571 373 1612 380 1617 410 L 1639 547 L 1646 582 Z" fill="lightgray"></path>
      </clipPath>
      <path clip-path="url(#make-me-a-hanzi-clip-18)" d="M 1583 684 L 1623 652 L 1599 436 L 1579 410 " fill="none" id="make-me-a-hanzi-animation-18" stroke-dasharray="429 858" stroke-linecap="round"></path>

      <clipPath id="make-me-a-hanzi-clip-19">
      <path d="M 1489 356 L 1535 362 L 1715 375 C 1745 377 1751 389 1725 404 L 1711 412 Q 1704 416 1688 416 L 1653 412 L 1617 410 L 1573 403 L 1484 393 L 1441 389 L 1348 381 C 1318 378 1318 349 1348 350 L 1450 354 L 1489 356 Z" fill="lightgray"></path>
      </clipPath>
      <path clip-path="url(#make-me-a-hanzi-clip-19)" d="M 1355 358 L 1373 368 L 1717 399 " fill="none" id="make-me-a-hanzi-animation-19" stroke-dasharray="494 988" stroke-linecap="round"></path>

      <clipPath id="make-me-a-hanzi-clip-20">
      <path d="M 1411 204 L 1396 180 L 1359 131 Q 1350 122 1351 118 Q 1352 114 1355 104 Q 1358 94 1374 92 Q 1389 89 1415 80 L 1466 66 L 1518 48 L 1570 16 L 1629 -20 L 1742 -105 Q 1766 -120 1782 -120 Q 1809 -120 1811 -89 Q 1811 -75 1804 -61 Q 1772 -3 1669 39 L 1615 62 L 1550 83 L 1510 94 L 1465 103 Q 1440 110 1424 112 Q 1408 113 1407 118 Q 1405 123 1411 135 L 1423 152 L 1459 208 L 1486 250 L 1513 294 Q 1521 302 1526 306 Q 1531 310 1532 314 Q 1533 317 1529 325 Q 1524 333 1512 341 L 1489 356 C 1464 372 1447 384 1450 354 L 1453 328 Q 1453 327 1450 312 L 1445 288 L 1441 272 Q 1441 268 1430 246 L 1411 204 Z" fill="lightgray"></path>
      </clipPath>
      <path clip-path="url(#make-me-a-hanzi-clip-20)" d="M 1457 348 L 1486 317 L 1451 236 L 1382 123 L 1384 112 L 1415 97 L 1525 69 L 1636 17 L 1729 -41 L 1784 -95 " fill="none" id="make-me-a-hanzi-animation-20" stroke-dasharray="859 1718" stroke-linecap="round"></path>

      <clipPath id="make-me-a-hanzi-clip-21">
      <path d="M 1518 48 L 1489 25 Q 1449 -5 1386 -33 Q 1323 -60 1260 -74 L 1231 -81 Q 1215 -84 1213 -89 Q 1211 -97 1233 -99 L 1269 -100 Q 1296 -101 1318 -98 Q 1339 -94 1408 -75 Q 1477 -55 1521 -20 Q 1535 -11 1570 16 L 1615 62 L 1631 87 Q 1637 94 1656 126 L 1681 174 L 1703 221 C 1716 248 1723 264 1719 268 L 1708 278 Q 1705 279 1692 292 Q 1663 317 1645 317 Q 1632 314 1631 310 Q 1629 306 1631 287 Q 1635 276 1635 262 L 1629 219 L 1619 190 Q 1615 178 1598 147 Q 1580 115 1574 108 Q 1568 101 1550 83 L 1518 48 Z" fill="lightgray"></path>
      </clipPath>
      <path clip-path="url(#make-me-a-hanzi-clip-21)" d="M 1638 305 L 1652 294 L 1674 256 L 1668 230 L 1645 170 L 1616 117 L 1594 84 L 1553 41 L 1476 -17 L 1410 -49 L 1310 -80 L 1218 -90 " fill="none" id="make-me-a-hanzi-animation-21" stroke-dasharray="807 1614" stroke-linecap="round"></path>

      <clipPath id="make-me-a-hanzi-clip-22">
      <path d="M 1408 244 L 1162 227 L 1120 226 Q 1106 226 1105 222 Q 1099 200 1141 182 Q 1151 178 1162.5 172 Q 1174 166 1189 166 Q 1191 167 1232 178 L 1249 182 Q 1254 184 1255 184 L 1318 194 Q 1355 200 1367 201 L 1399 203 Q 1408 203 1411 204 L 1459 208 L 1480 210 Q 1501 212 1525 213 L 1562 215 Q 1565 216 1584 218 L 1629 219 L 1703 221 L 1742 222 L 1856 224 L 1912 222 L 1949 222 Q 1986 221 2002 226 Q 2024 239 2007 252 Q 1953 290 1924 290 L 1856 280 Q 1833 277 1797 274 L 1740 270 Q 1736 268 1730 268 L 1719 268 L 1635 262 L 1615 260 L 1593 259 L 1508 251 Q 1505 250 1486 250 L 1430 246 L 1408 244 Z" fill="lightgray"></path>
      </clipPath>
      <path clip-path="url(#make-me-a-hanzi-clip-22)" d="M 1114 217 L 1127 209 L 1184 197 L 1356 221 L 1643 242 L 1922 256 L 2000 240 " fill="none" id="make-me-a-hanzi-animation-22" stroke-dasharray="1022 2044" stroke-linecap="round"></path>

</g>
</svg>
